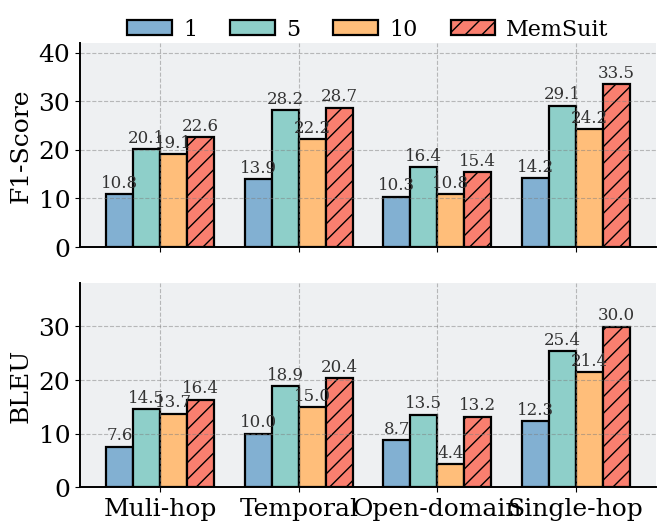

This figure's Python source:
import numpy as np
import matplotlib.pyplot as plt
from pathlib import Path

# ---- Data -----------------------------------------------------------------
# Methods: 1, 5, 10, MemSuit
# Categories: Cat1, Cat2, Cat3, Cat4
METHOD_ORDER = ["1", "5", "10", "MemSuit"]
METHOD_LABELS = {"1": "1", "5": "5", "10": "10", "MemSuit": "MemSuit"}

CATEGORY_ORDER = ["Muli-hop", "Temporal", "Open-domain", "Single-hop"]

data_f1 = {
    "1":       [10.81, 13.92, 10.32, 14.20],
    "5":       [20.07, 28.21, 16.41, 29.08],
    "10":      [19.10, 22.18, 10.82, 24.25],
    "MemSuit": [22.63, 28.66, 15.40, 33.48],
}

data_bleu = {
    "1":       [7.60,  9.99,  8.73,  12.30],
    "5":       [14.52, 18.88, 13.53, 25.44],
    "10":      [13.73, 14.97, 4.36,  21.43],
    "MemSuit": [16.36, 20.40, 13.15, 29.96],
}

# ---- Palette --------------------------------------------------------------
palette = [
    (255/255, 190/255, 122/255),  # peach
    (250/255, 127/255, 111/255),  # salmon
    (130/255, 176/255, 210/255),  # sky blue
    (142/255, 207/255, 201/255),  # teal
    (190/255, 184/255, 220/255),  # lavender
    (227/255, 207/255, 187/255),  # beige
]

METHOD_COLORS = {
    "1":       palette[2],  # sky blue
    "5":       palette[3],  # teal
    "10":      palette[0],  # peach
    "MemSuit": palette[1],  # salmon
}

# A different hatch for each method (last one is the highlight - no hatch)
METHOD_HATCH = {
    "1":       "",
    "5":       "",
    "10":      "",
    "MemSuit": "//",
}


def plot_subplot(ax, data, ylabel, ylim, yticks, show_legend=False):
    n_methods = len(METHOD_ORDER)
    bar_w = 0.78 / n_methods
    x = np.arange(len(CATEGORY_ORDER))

    for i, m in enumerate(METHOD_ORDER):
        means = data[m]
        offset = (i - (n_methods - 1) / 2) * bar_w
        bars = ax.bar(
            x + offset, means, bar_w,
            label=METHOD_LABELS[m],
            color=METHOD_COLORS[m],
            edgecolor="black", linewidth=1.6,
            hatch=METHOD_HATCH[m],
        )
        for rect, h in zip(bars, means):
            ax.text(
                rect.get_x() + rect.get_width() / 2,
                h + (ylim[1] * 0.015),
                f"{h:.1f}",
                ha="center", va="bottom", fontsize=12, color="#333",
            )

    ax.set_xticks(x)
    ax.set_xticklabels(CATEGORY_ORDER, rotation=0, ha="center", fontsize=18)

    ax.set_ylabel(ylabel)
    ax.set_ylim(*ylim)
    ax.set_yticks(yticks)

    ax.set_facecolor("#EEF0F2")
    ax.grid(True, axis="y", linestyle="--", color="gray", alpha=0.5)
    ax.spines[["top", "right"]].set_visible(False)
    ax.spines["bottom"].set_linewidth(1.4)
    ax.spines["left"].set_linewidth(1.4)

    if show_legend:
        ax.legend(
            ncol=4, loc="upper center",
            bbox_to_anchor=(0.5, 1.22),
            frameon=False, fontsize=16,
            columnspacing=1.5, handletextpad=0.5,
        )


def main():
    plt.rcParams.update({
        "font.family": "serif",
        "font.serif": ["Times New Roman", "DejaVu Serif"],
        "mathtext.fontset": "stix",
        "mathtext.default": "regular",
        "axes.facecolor": "#EEF0F2",
        "axes.grid": True,
        "grid.linestyle": "--",
        "grid.color": "gray",
        "grid.alpha": 0.5,
        "font.size": 18,
    })

    fig, (ax_top, ax_bot) = plt.subplots(2, 1, figsize=(7, 5.6), sharex=True)

    plot_subplot(ax_top, data_f1, ylabel="F1-Score",
                 ylim=(0, 42), yticks=[0, 10, 20, 30, 40],
                 show_legend=True)
    plot_subplot(ax_bot, data_bleu, ylabel="BLEU",
                 ylim=(0, 38), yticks=[0, 10, 20, 30],
                 show_legend=False)

    fig.tight_layout()
    fig.subplots_adjust(top=0.90, hspace=0.18)

    out_png = Path("bar_plot_f1_bleu.png")
    out_pdf = Path("bar_plot_f1_bleu.pdf")
    out_png.parent.mkdir(parents=True, exist_ok=True)
    fig.savefig(out_png, dpi=200, bbox_inches="tight")
    fig.savefig(out_pdf, bbox_inches="tight")
    print(f"Saved: {out_png}")
    print(f"Saved: {out_pdf}")


if __name__ == "__main__":
    main()
